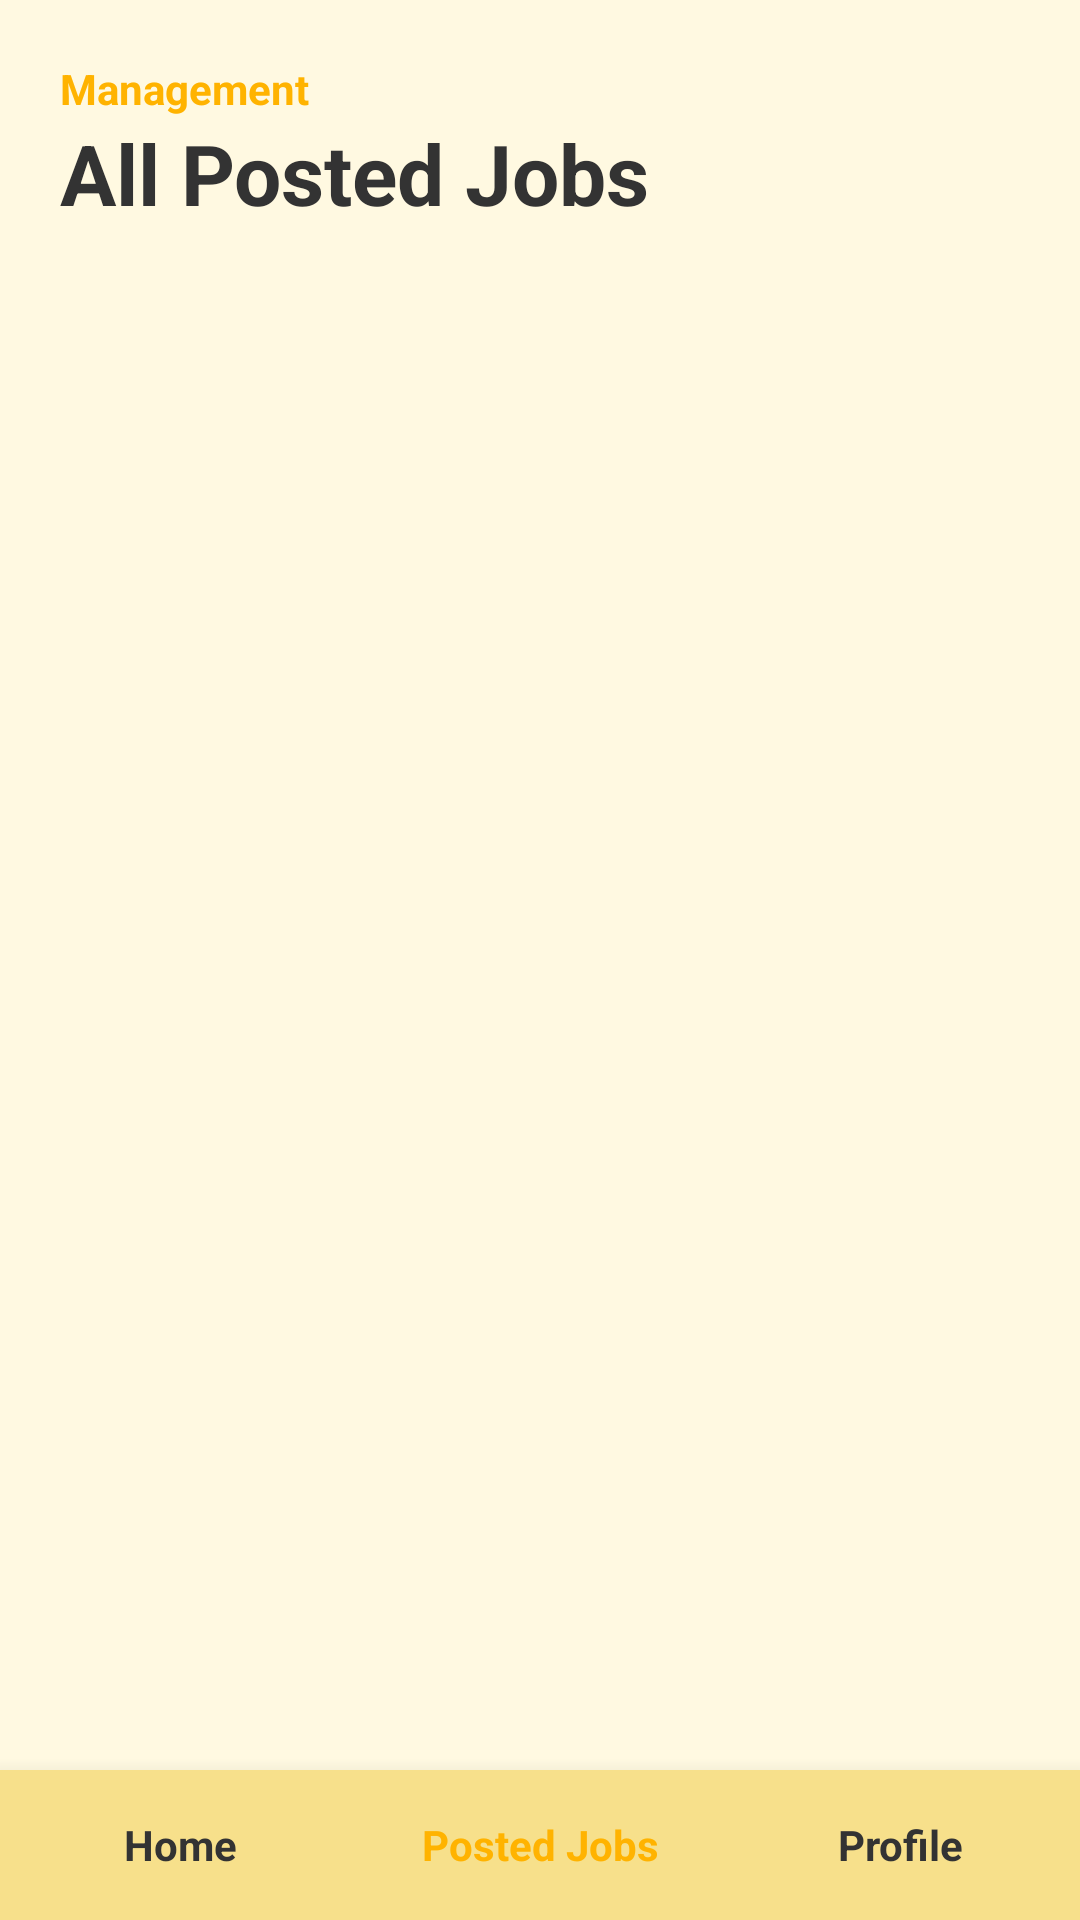

This screen was rendered from an Android layout file. Write that file and the resources it references.
<!-- AndroidManifest.xml: application theme Theme.HunterSite -->
<!-- res/layout/activity_posted_jobs.xml -->
<?xml version="1.0" encoding="utf-8"?>
<RelativeLayout xmlns:android="http://schemas.android.com/apk/res/android"
    xmlns:app="http://schemas.android.com/apk/res-auto"
    android:layout_width="match_parent"
    android:layout_height="match_parent"
    android:background="#FFF9E1">

    <LinearLayout
        android:id="@+id/header"
        android:layout_width="match_parent"
        android:layout_height="wrap_content"
        android:orientation="vertical"
        android:padding="20dp">

        <TextView
            android:layout_width="wrap_content"
            android:layout_height="wrap_content"
            android:text="Management"
            android:textColor="#FFB300"
            android:textSize="14sp"
            android:textStyle="bold" />

        <TextView
            android:layout_width="wrap_content"
            android:layout_height="wrap_content"
            android:text="All Posted Jobs"
            android:textColor="#333333"
            android:textSize="28sp"
            android:textStyle="bold" />
    </LinearLayout>

    <androidx.recyclerview.widget.RecyclerView
        android:id="@+id/rvPostedJobs"
        android:layout_width="match_parent"
        android:layout_height="match_parent"
        android:layout_below="@id/header"
        android:layout_above="@id/bottomNavigation"
        android:clipToPadding="false"
        android:padding="20dp" />

    <TextView
        android:id="@+id/tvEmptyMessage"
        android:layout_width="wrap_content"
        android:layout_height="wrap_content"
        android:layout_centerInParent="true"
        android:text="No jobs posted yet."
        android:textColor="#666666"
        android:visibility="gone"/>

    <LinearLayout
        android:id="@+id/bottomNavigation"
        android:layout_width="match_parent"
        android:layout_height="50dp"
        android:layout_alignParentBottom="true"
        android:background="#F7E08B"
        android:elevation="10dp"
        android:orientation="horizontal"
        android:weightSum="3">

        <TextView
            android:id="@+id/navHome"
            android:layout_width="0dp"
            android:layout_height="match_parent"
            android:layout_weight="1"
            android:gravity="center"
            android:text="Home"
            android:textColor="#333333"
            android:textStyle="bold" />

        <TextView
            android:id="@+id/navFindJob"
            android:layout_width="0dp"
            android:layout_height="match_parent"
            android:layout_weight="1"
            android:gravity="center"
            android:text="Posted Jobs"
            android:textColor="#FFB300"
            android:textStyle="bold" />

        <TextView
            android:id="@+id/navProfile"
            android:layout_width="0dp"
            android:layout_height="match_parent"
            android:layout_weight="1"
            android:gravity="center"
            android:text="Profile"
            android:textColor="#333333"
            android:textStyle="bold" />
    </LinearLayout>

</RelativeLayout>
<!-- resources referenced by this layout -->
<resources>
  <style name="Theme.HunterSite" parent="Base.Theme.HunterSite" />
  <style name="Base.Theme.HunterSite" parent="Theme.Material3.DayNight.NoActionBar">
          
          
      </style>
</resources>
